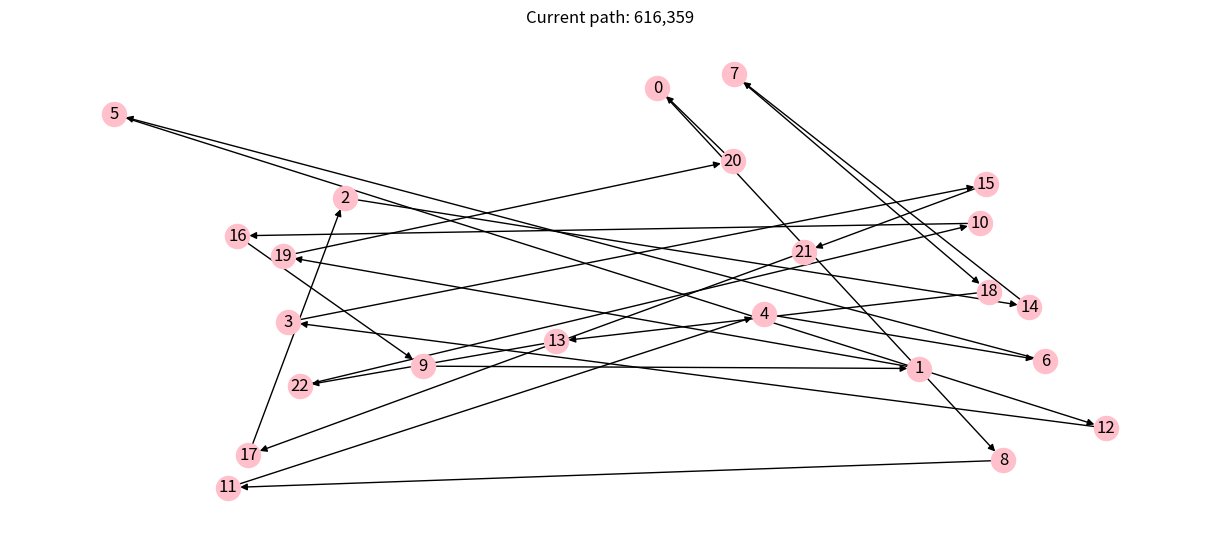
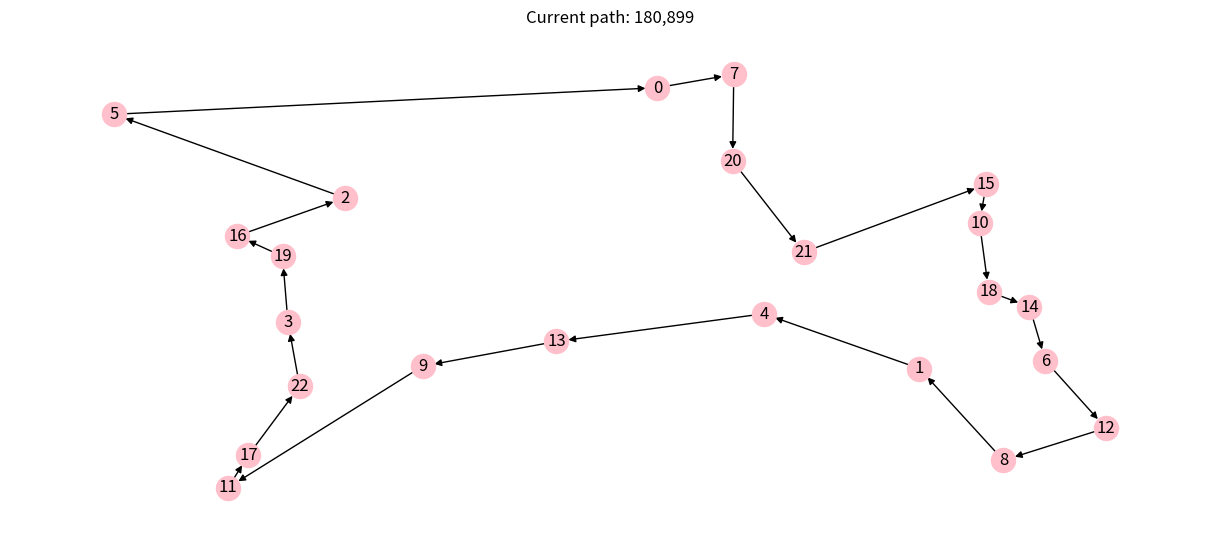

Reproduce these figures in Python, in order.
import logging
from math import sqrt
from typing import Any
import numpy as np
import networkx as nx
import matplotlib.pyplot as plt

NUM_CITIES = 23
STEADY_STATE = 10000


class Tsp:

    def __init__(self, num_cities: int, seed: Any = None) -> None:
        if seed is None:
            seed = num_cities
        self._num_cities = num_cities
        self._graph = nx.DiGraph()
        np.random.seed(seed)
        for c in range(num_cities):
            self._graph.add_node(c, pos=(np.random.random(), np.random.random()))

    def distance(self, n1, n2) -> int:
        pos1 = self._graph.nodes[n1]['pos']
        pos2 = self._graph.nodes[n2]['pos']
        return round(1_000_000 / self._num_cities * sqrt((pos1[0] - pos2[0]) ** 2 +
                                                         (pos1[1] - pos2[1]) ** 2))

    def evaluate_solution(self, solution: np.array) -> float:
        total_cost = 0
        tmp = solution.tolist() + [solution[0]]
        for n1, n2 in (tmp[i:i + 2] for i in range(len(tmp) - 1)):
            total_cost += self.distance(n1, n2)
        return total_cost

    def plot(self, path: np.array = None) -> None:
        if path is not None:
            self._graph.remove_edges_from(list(self._graph.edges))
            tmp = path.tolist() + [path[0]]
            for n1, n2 in (tmp[i:i + 2] for i in range(len(tmp) - 1)):
                self._graph.add_edge(n1, n2)
        plt.figure(figsize=(12, 5))
        nx.draw(self._graph,
                pos=nx.get_node_attributes(self._graph, 'pos'),
                with_labels=True,
                node_color='pink')
        if path is not None:
            plt.title(f"Current path: {self.evaluate_solution(path):,}")
        plt.show()

    @property
    def graph(self) -> nx.digraph:
        return self._graph


def tweak_insert(solution: np.array, *, pm: float = .1) -> np.array:
    new_solution = solution.copy()
    p = None
    while p is None or p < pm:
        i1 = np.random.randint(0, solution.shape[0])
        i2 = np.random.randint(0, solution.shape[0])
        if i1 > i2:
            i1, i2 = i2, i1
        # selects a node and puts it in a selected location
        for index in range(i2 - i1):
            new_solution[i1 + index], new_solution[i1 + index + 1] = new_solution[i1 + index + 1], new_solution[
                i1 + index]
        p = np.random.random()
    return new_solution


def tweak_swap(solution: np.array, *, pm: float = .1) -> np.array:
    new_solution = solution.copy()
    p = None
    while p is None or p < pm:
        i1 = np.random.randint(0, solution.shape[0])
        i2 = np.random.randint(0, solution.shape[0])
        if i1 > i2:
            i1, i2 = i2, i1
        # swap 2 nodes
        for index in range(int((i2 - i1) / 2)):
            new_solution[index + i1], new_solution[i2 - index] = new_solution[i2 - index], new_solution[index + i1]
        p = np.random.random()
    return new_solution


def main():
    swap = 0
    insert = 0
    chosen = ""
    problem = Tsp(NUM_CITIES)

    solution = np.array(range(NUM_CITIES))
    np.random.shuffle(solution)
    solution_cost = problem.evaluate_solution(solution)
    problem.plot(solution)
    print(problem.evaluate_solution(solution))
    history = [(0, solution_cost)]
    steady_state = 0
    step = 0
    while steady_state < STEADY_STATE:
        step += 1
        steady_state += 1
        new_solution_swap = tweak_swap(solution, pm=.5)
        new_solution_insert = tweak_insert(solution, pm=.85)
        new_solution_cost_swap = problem.evaluate_solution(new_solution_swap)
        new_solution_cost_insert = problem.evaluate_solution(new_solution_insert)
        if new_solution_cost_swap < new_solution_cost_insert:
            new_solution_cost = new_solution_cost_swap
            new_solution = new_solution_swap
            chosen = "swap"
        else:
            new_solution_cost = new_solution_cost_insert
            new_solution = new_solution_insert
            chosen = "insert"
        if new_solution_cost < solution_cost:
            solution = new_solution
            solution_cost = new_solution_cost
            history.append((step, solution_cost))
            steady_state = 0
            if chosen == "swap":
                swap += 1
            else:
                insert += 1
    problem.plot(solution)
    print(problem.evaluate_solution(solution))
    print("number of swaps offspring selected =")
    print(swap)
    print("number of insert offspring selected =")
    print(insert)


if __name__ == '__main__':
    logging.basicConfig(format='[%(asctime)s] %(levelname)s: %(message)s', datefmt='%H:%M:%S')
    logging.getLogger().setLevel(level=logging.INFO)
    main()
